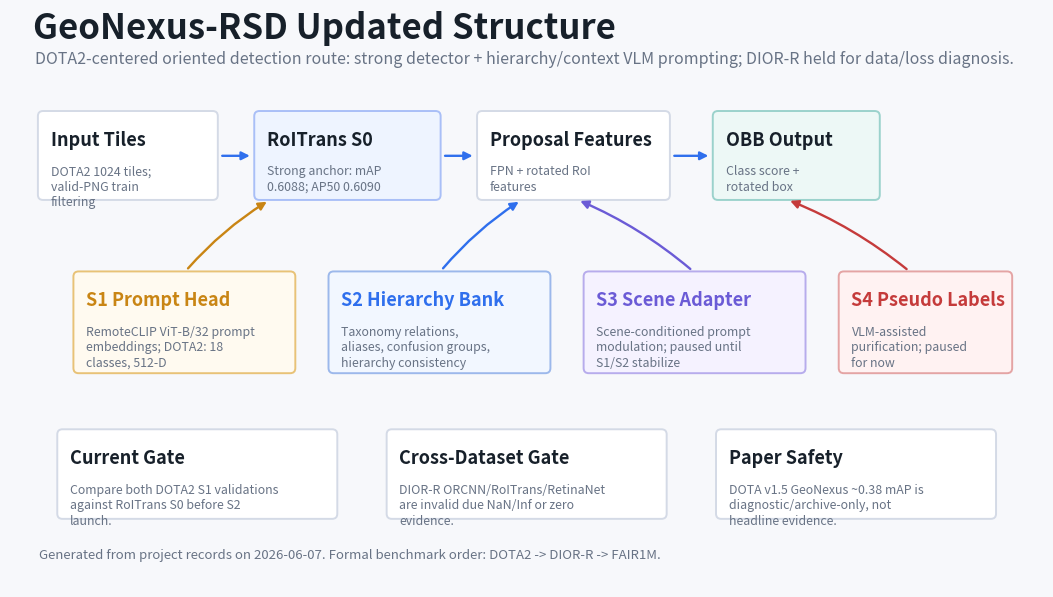
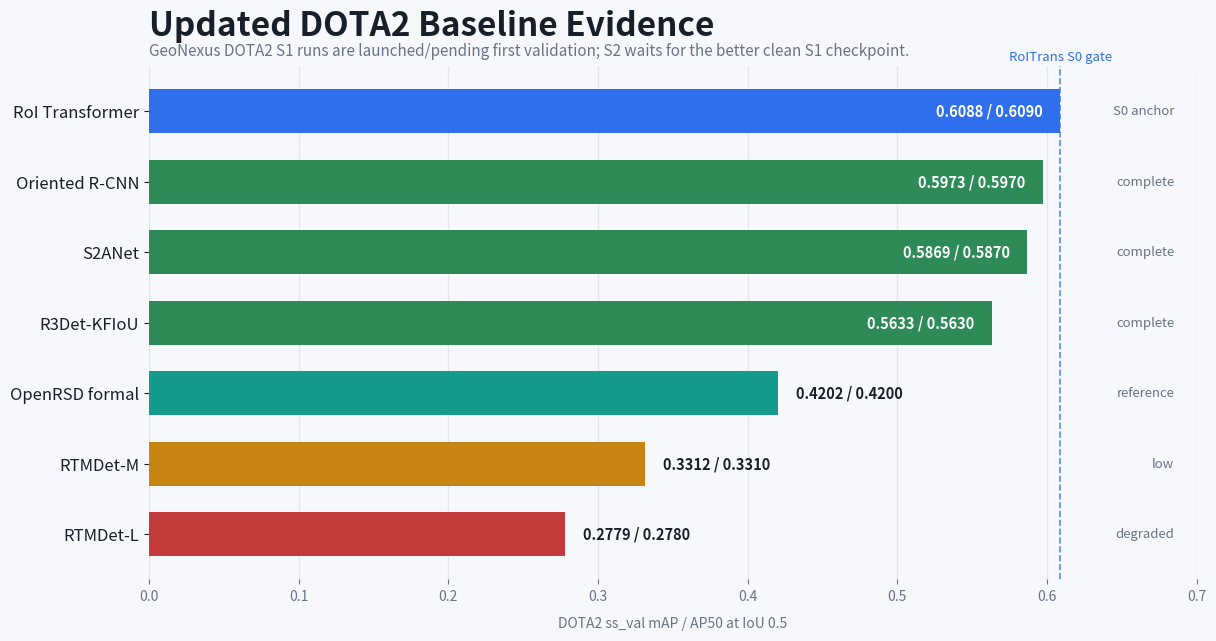
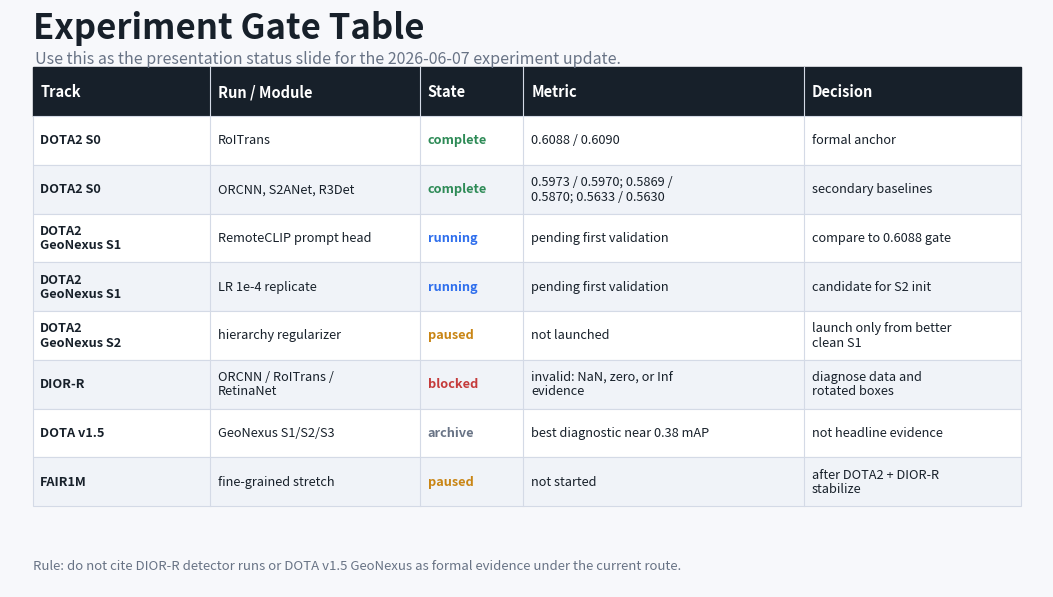

Write Python code to recreate these figures, in order.
"""Render PowerPoint-ready GeoNexus-RSD figures for the 2026-06-07 update."""

from __future__ import annotations

from pathlib import Path
import textwrap

import matplotlib.pyplot as plt
from matplotlib.patches import FancyArrowPatch, FancyBboxPatch, Rectangle
import pandas as pd


OUT_DIR = Path("artifacts/ppt_assets_20260607")
W, H = 13.333, 7.5

BG = "#f7f8fb"
INK = "#17202a"
MUTED = "#687385"
BLUE = "#2f6fed"
TEAL = "#159a8c"
AMBER = "#c98514"
RED = "#c53b3b"
GREEN = "#2e8b57"
PURPLE = "#6b5bd6"
LINE = "#d4dae6"


def setup_fig():
    fig, ax = plt.subplots(figsize=(W, H), dpi=220)
    fig.patch.set_facecolor(BG)
    ax.set_facecolor(BG)
    ax.set_xlim(0, 16)
    ax.set_ylim(0, 9)
    ax.axis("off")
    return fig, ax


def save(fig, name: str) -> None:
    OUT_DIR.mkdir(parents=True, exist_ok=True)
    for ext in ("png", "svg"):
        fig.savefig(OUT_DIR / f"{name}.{ext}", pad_inches=0.0)
    plt.close(fig)


def box(ax, xy, wh, title, body="", fc="#ffffff", ec=LINE, title_color=INK, lw=1.4):
    x, y = xy
    w, h = wh
    patch = FancyBboxPatch(
        (x, y),
        w,
        h,
        boxstyle="round,pad=0.018,rounding_size=0.08",
        linewidth=lw,
        edgecolor=ec,
        facecolor=fc,
    )
    ax.add_patch(patch)
    ax.text(x + 0.18, y + h - 0.28, title, fontsize=13, weight="bold", color=title_color, va="top")
    if body:
        wrap_width = max(14, int(w * 8.1))
        ax.text(
            x + 0.18,
            y + h - 0.82,
            "\n".join(textwrap.wrap(body, width=wrap_width)),
            fontsize=8.9,
            color=MUTED,
            va="top",
            linespacing=1.25,
        )
    return patch


def arrow(ax, start, end, color=MUTED, rad=0.0, lw=1.7):
    arr = FancyArrowPatch(
        start,
        end,
        arrowstyle="-|>",
        mutation_scale=12,
        lw=lw,
        color=color,
        connectionstyle=f"arc3,rad={rad}",
        shrinkA=4,
        shrinkB=4,
    )
    ax.add_patch(arr)


def render_structure():
    fig, ax = setup_fig()
    ax.text(0.35, 8.55, "GeoNexus-RSD Updated Structure", fontsize=25, weight="bold", color=INK)
    ax.text(
        0.38,
        8.16,
        "DOTA2-centered oriented detection route: strong detector + hierarchy/context VLM prompting; DIOR-R held for data/loss diagnosis.",
        fontsize=11.5,
        color=MUTED,
    )

    box(ax, (0.45, 6.05), (2.75, 1.35), "Input Tiles", "DOTA2 1024 tiles; valid-PNG train filtering", fc="#ffffff")
    box(ax, (3.8, 6.05), (2.85, 1.35), "RoITrans S0", "Strong anchor: mAP 0.6088; AP50 0.6090", fc="#eef4ff", ec="#a9bff7")
    box(ax, (7.25, 6.05), (2.95, 1.35), "Proposal Features", "FPN + rotated RoI features", fc="#ffffff")
    box(ax, (10.9, 6.05), (2.55, 1.35), "OBB Output", "Class score + rotated box", fc="#edf8f6", ec="#9bd2cc")

    box(ax, (1.0, 3.35), (3.4, 1.55), "S1 Prompt Head", "RemoteCLIP ViT-B/32 prompt embeddings; DOTA2: 18 classes, 512-D", fc="#fffaf0", ec="#e8c277", title_color=AMBER)
    box(ax, (4.95, 3.35), (3.4, 1.55), "S2 Hierarchy Bank", "Taxonomy relations, aliases, confusion groups, hierarchy consistency", fc="#f2f7ff", ec="#9cb8eb", title_color=BLUE)
    box(ax, (8.9, 3.35), (3.4, 1.55), "S3 Scene Adapter", "Scene-conditioned prompt modulation; paused until S1/S2 stabilize", fc="#f5f2ff", ec="#b7acec", title_color=PURPLE)
    box(ax, (12.85, 3.35), (2.65, 1.55), "S4 Pseudo Labels", "VLM-assisted purification; paused for now", fc="#fff2f2", ec="#e4a4a4", title_color=RED)

    box(ax, (0.75, 1.08), (4.3, 1.36), "Current Gate", "Compare both DOTA2 S1 validations against RoITrans S0 before S2 launch.", fc="#ffffff")
    box(ax, (5.85, 1.08), (4.3, 1.36), "Cross-Dataset Gate", "DIOR-R ORCNN/RoITrans/RetinaNet are invalid due NaN/Inf or zero evidence.", fc="#ffffff")
    box(ax, (10.95, 1.08), (4.3, 1.36), "Paper Safety", "DOTA v1.5 GeoNexus ~0.38 mAP is diagnostic/archive-only, not headline evidence.", fc="#ffffff")

    arrow(ax, (3.2, 6.72), (3.8, 6.72), BLUE)
    arrow(ax, (6.65, 6.72), (7.25, 6.72), BLUE)
    arrow(ax, (10.2, 6.72), (10.9, 6.72), BLUE)
    arrow(ax, (2.7, 4.9), (4.05, 6.05), AMBER, rad=-0.08)
    arrow(ax, (6.65, 4.9), (7.95, 6.05), BLUE, rad=-0.08)
    arrow(ax, (10.6, 4.9), (8.75, 6.05), PURPLE, rad=0.08)
    arrow(ax, (13.95, 4.9), (12.0, 6.05), RED, rad=0.08)

    ax.text(0.45, 0.45, "Generated from project records on 2026-06-07. Formal benchmark order: DOTA2 -> DIOR-R -> FAIR1M.", fontsize=9.5, color=MUTED)
    save(fig, "geonexus_structure_16x9")


def render_baseline_plot():
    data = [
        ("RoI Transformer", 0.6088, 0.6090, "S0 anchor"),
        ("Oriented R-CNN", 0.5973, 0.5970, "complete"),
        ("S2ANet", 0.5869, 0.5870, "complete"),
        ("R3Det-KFIoU", 0.5633, 0.5630, "complete"),
        ("OpenRSD formal", 0.4202, 0.4200, "reference"),
        ("RTMDet-M", 0.3312, 0.3310, "low"),
        ("RTMDet-L", 0.2779, 0.2780, "degraded"),
    ]
    df = pd.DataFrame(data, columns=["Detector", "mAP", "AP50", "Note"])
    fig, ax = plt.subplots(figsize=(W, H), dpi=220)
    fig.patch.set_facecolor(BG)
    ax.set_facecolor(BG)

    colors = [BLUE, GREEN, GREEN, GREEN, TEAL, AMBER, RED]
    bars = ax.barh(df["Detector"], df["mAP"], color=colors, height=0.62)
    ax.invert_yaxis()
    ax.set_xlim(0, 0.70)
    ax.set_xlabel("DOTA2 ss_val mAP / AP50 at IoU 0.5", color=MUTED, labelpad=10)
    ax.grid(axis="x", color="#e1e6ef", linewidth=1)
    ax.set_axisbelow(True)
    for spine in ax.spines.values():
        spine.set_visible(False)
    ax.tick_params(axis="y", labelsize=12, colors=INK)
    ax.tick_params(axis="x", labelsize=10, colors=MUTED)

    for bar, ap50, note in zip(bars, df["AP50"], df["Note"]):
        x = bar.get_width()
        y = bar.get_y() + bar.get_height() / 2
        if x > 0.50:
            ax.text(x - 0.012, y, f"{x:.4f} / {ap50:.4f}", va="center", ha="right", fontsize=10.5, weight="bold", color="white")
        else:
            ax.text(x + 0.012, y, f"{x:.4f} / {ap50:.4f}", va="center", ha="left", fontsize=10.5, weight="bold", color=INK)
        ax.text(0.685, y, note, va="center", ha="right", fontsize=9.5, color=MUTED)

    ax.axvline(0.6088, color=BLUE, linestyle="--", linewidth=1.2, alpha=0.8)
    ax.text(0.6088, -0.68, "RoITrans S0 gate", ha="center", va="bottom", fontsize=9.5, color=BLUE)
    ax.set_title("Updated DOTA2 Baseline Evidence", loc="left", fontsize=24, weight="bold", color=INK, pad=22)
    ax.text(
        0,
        1.02,
        "GeoNexus DOTA2 S1 runs are launched/pending first validation; S2 waits for the better clean S1 checkpoint.",
        transform=ax.transAxes,
        fontsize=11,
        color=MUTED,
    )
    fig.tight_layout(rect=(0.06, 0.05, 0.98, 0.92))
    save(fig, "dota2_baseline_plot_16x9")


def render_status_table():
    rows = [
        ["DOTA2 S0", "RoITrans", "complete", "0.6088 / 0.6090", "formal anchor"],
        ["DOTA2 S0", "ORCNN, S2ANet, R3Det", "complete", "0.5973 / 0.5970; 0.5869 / 0.5870; 0.5633 / 0.5630", "secondary baselines"],
        ["DOTA2\nGeoNexus S1", "RemoteCLIP prompt head", "running", "pending first validation", "compare to 0.6088 gate"],
        ["DOTA2\nGeoNexus S1", "LR 1e-4 replicate", "running", "pending first validation", "candidate for S2 init"],
        ["DOTA2\nGeoNexus S2", "hierarchy regularizer", "paused", "not launched", "launch only from better clean S1"],
        ["DIOR-R", "ORCNN / RoITrans / RetinaNet", "blocked", "invalid: NaN, zero, or Inf evidence", "diagnose data and rotated boxes"],
        ["DOTA v1.5", "GeoNexus S1/S2/S3", "archive", "best diagnostic near 0.38 mAP", "not headline evidence"],
        ["FAIR1M", "fine-grained stretch", "paused", "not started", "after DOTA2 + DIOR-R stabilize"],
    ]
    cols = ["Track", "Run / Module", "State", "Metric", "Decision"]

    fig, ax = setup_fig()
    ax.text(0.35, 8.55, "Experiment Gate Table", fontsize=25, weight="bold", color=INK)
    ax.text(0.38, 8.16, "Use this as the presentation status slide for the 2026-06-07 experiment update.", fontsize=11.5, color=MUTED)

    x0, y0 = 0.35, 0.65
    table_w, row_h = 15.3, 0.76
    col_w = [2.75, 3.25, 1.6, 4.35, 3.35]
    header_y = 7.34

    ax.add_patch(Rectangle((x0, header_y), table_w, row_h, facecolor=INK, edgecolor=INK))
    x = x0
    for c, w in zip(cols, col_w):
        ax.text(x + 0.12, header_y + row_h / 2, c, va="center", fontsize=10.5, weight="bold", color="white")
        x += w

    state_colors = {
        "complete": GREEN,
        "running": BLUE,
        "paused": AMBER,
        "blocked": RED,
        "archive": MUTED,
    }

    for i, row in enumerate(rows):
        y = header_y - (i + 1) * row_h
        fc = "#ffffff" if i % 2 == 0 else "#f0f3f8"
        ax.add_patch(Rectangle((x0, y), table_w, row_h, facecolor=fc, edgecolor=LINE, linewidth=0.8))
        x = x0
        for j, (text, w) in enumerate(zip(row, col_w)):
            color = state_colors.get(text, INK) if j == 2 else INK
            weight = "bold" if j in (0, 2) else "normal"
            wrapped = "\n".join(
                "\n".join(textwrap.wrap(part, width=max(8, int(w * 7.1))))
                for part in text.split("\n")
            )
            ax.text(x + 0.12, y + row_h / 2, wrapped, va="center", fontsize=9.2, color=color, weight=weight, linespacing=1.12)
            x += w

    for xx in [x0 + sum(col_w[:i]) for i in range(1, len(col_w))]:
        ax.plot([xx, xx], [header_y - len(rows) * row_h, header_y + row_h], color=LINE, linewidth=0.8)

    ax.text(x0, 0.28, "Rule: do not cite DIOR-R detector runs or DOTA v1.5 GeoNexus as formal evidence under the current route.", fontsize=9.5, color=MUTED)
    save(fig, "experiment_gate_table_16x9")


def render_all():
    render_structure()
    render_baseline_plot()
    render_status_table()
    (OUT_DIR / "README.md").write_text(
        "\n".join(
            [
                "# GeoNexus-RSD PowerPoint Assets - 2026-06-07",
                "",
                "Generated slide-ready assets:",
                "",
                "- `geonexus_structure_16x9.png` / `.svg`: updated method and experiment-gate structure.",
                "- `dota2_baseline_plot_16x9.png` / `.svg`: current DOTA2 baseline metric plot.",
                "- `experiment_gate_table_16x9.png` / `.svg`: presentation status table.",
                "",
                "Use PNG for direct PowerPoint insertion. Use SVG if you want editable vector shapes/text.",
                "The figures intentionally mark DOTA2 GeoNexus S1 as pending and DIOR-R as blocked, matching the 2026-06-07 project records.",
            ]
        )
        + "\n",
        encoding="utf-8",
    )


if __name__ == "__main__":
    render_all()
